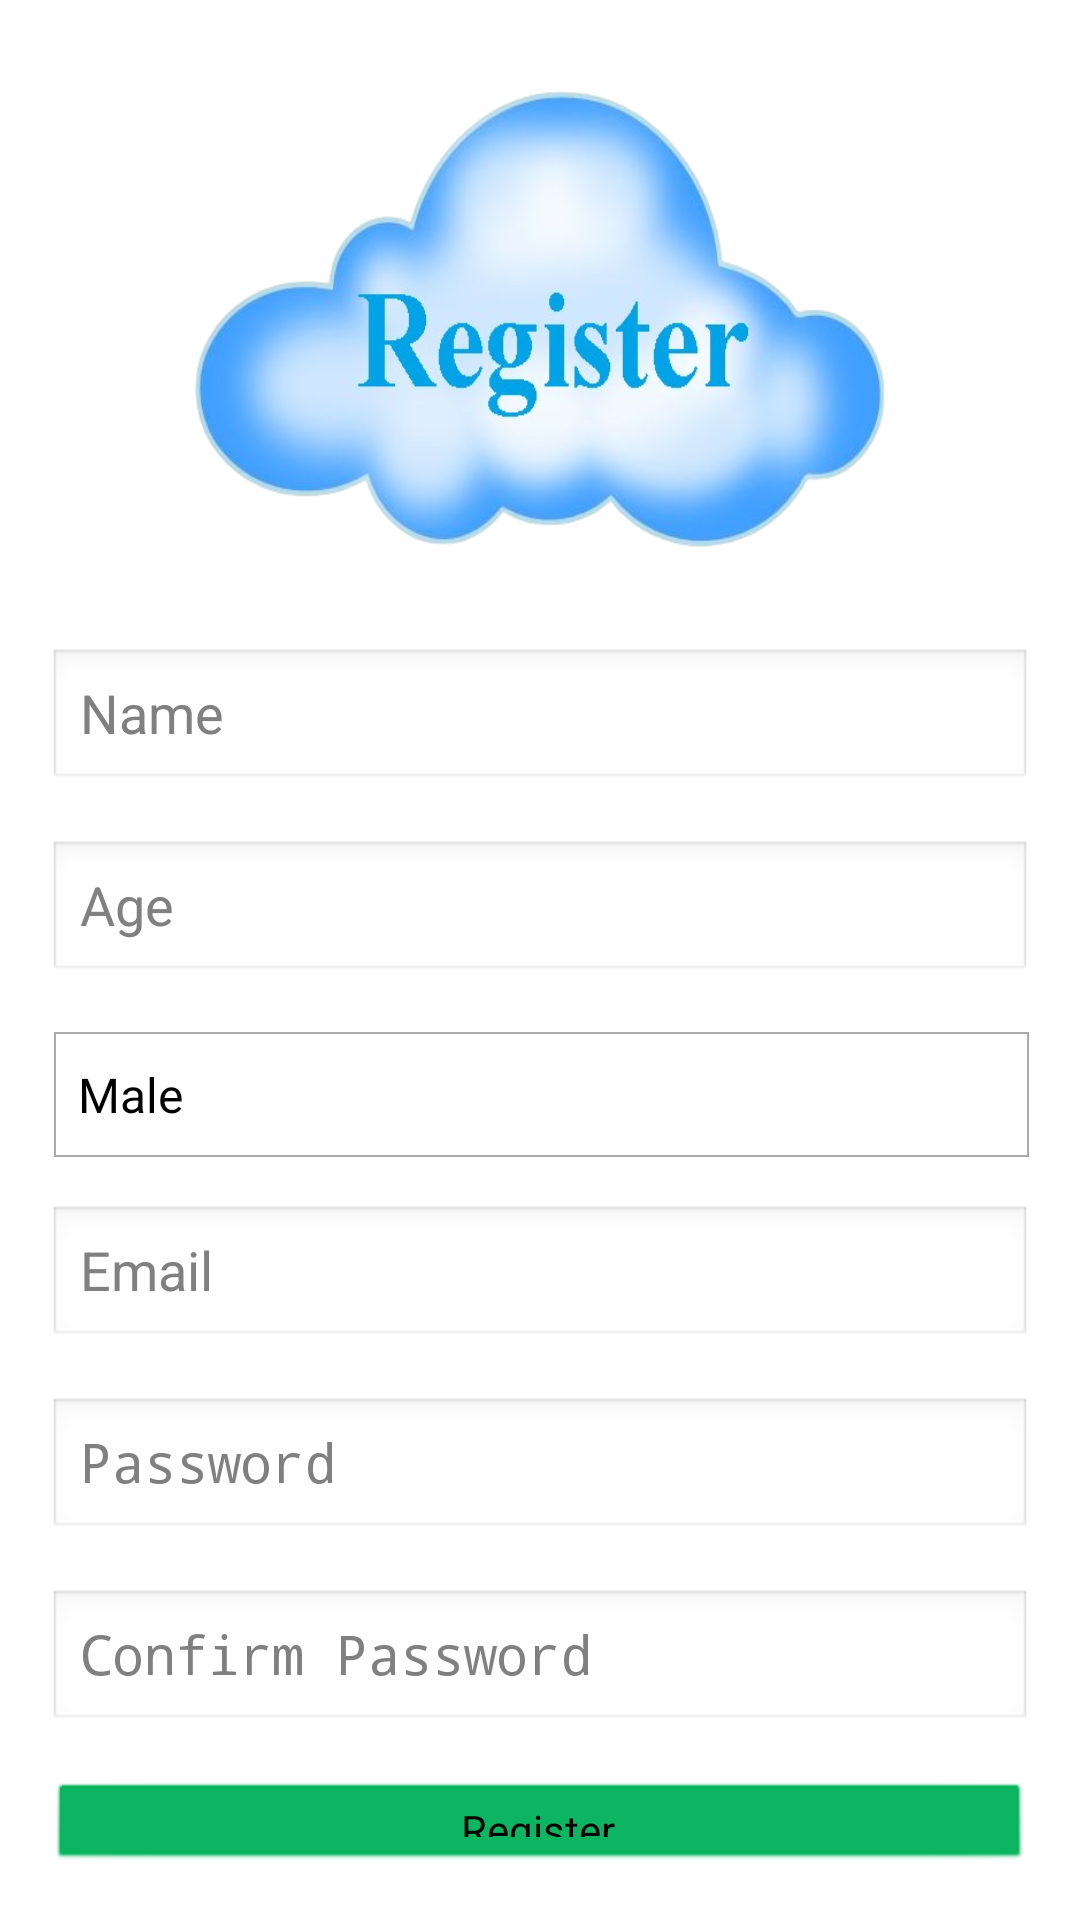

Android layout source for this screen:
<!-- AndroidManifest.xml: application theme android:Theme.Light.NoTitleBar.Fullscreen -->
<!-- res/layout/activity_registration.xml -->
<?xml version="1.0" encoding="utf-8"?>
<RelativeLayout xmlns:android="http://schemas.android.com/apk/res/android"
    android:layout_width="match_parent"
    android:layout_height="match_parent"
    android:background="@drawable/bg2"
    android:padding="16dp">

    <ImageView
        android:id="@+id/resume"
        android:layout_width="230dp"
        android:layout_height="160dp"
        android:layout_alignParentTop="true"
        android:layout_marginTop="10dp"
        android:layout_centerHorizontal="true"
        android:background="@null"
        android:scaleType="fitXY"
        android:src="@drawable/register" />

    <EditText
        android:id="@+id/editTextName"
        android:layout_width="match_parent"
        android:layout_height="wrap_content"
        android:layout_below="@+id/resume"
        android:layout_marginTop="30dp"
        android:hint="Name"
        android:inputType="textPersonName" />

    <EditText
        android:id="@+id/editTextAge"
        android:layout_width="match_parent"
        android:layout_height="wrap_content"
        android:layout_below="@+id/editTextName"
        android:layout_marginTop="16dp"
        android:hint="Age"
        android:inputType="number" />

    <Spinner
        android:id="@+id/spinnerGender"
        android:layout_width="325dp"
        android:layout_height="wrap_content"
        android:layout_below="@+id/editTextAge"
        android:layout_marginTop="16dp"
        android:entries="@array/gender_array"
        android:layout_marginStart="2dp"
        android:background="@drawable/spinner_border"
        android:spinnerMode="dropdown"/>

    <EditText
        android:id="@+id/editTextEmail"
        android:layout_width="match_parent"
        android:layout_height="wrap_content"
        android:layout_below="@+id/spinnerGender"
        android:layout_marginTop="16dp"
        android:hint="Email"
        android:inputType="textEmailAddress" />

    <EditText
        android:id="@+id/editTextPassword"
        android:layout_width="match_parent"
        android:layout_height="wrap_content"
        android:layout_below="@id/editTextEmail"
        android:layout_marginTop="16dp"
        android:hint="Password"
        android:inputType="textPassword" />

    <EditText
        android:id="@+id/editTextConfirmPassword"
        android:layout_width="match_parent"
        android:layout_height="wrap_content"
        android:layout_below="@id/editTextPassword"
        android:layout_marginTop="16dp"
        android:hint="Confirm Password"
        android:inputType="textPassword" />

    <FrameLayout
        android:id="@+id/frame"
        android:layout_width="match_parent"
        android:layout_height="wrap_content"
        android:layout_marginTop="16dp"
        android:layout_below="@id/editTextConfirmPassword"
        android:animateLayoutChanges="true">

        <Button
            android:id="@+id/buttonRegister"
            android:layout_width="match_parent"
            android:layout_height="wrap_content"
            android:layout_gravity="center"
            android:backgroundTint="#00b159"
            android:text="Register" />

        <ProgressBar
            android:id="@+id/progressBar"
            android:layout_gravity="center"
            android:visibility="invisible"
            android:layout_width="25dp"
            android:layout_height="25dp" />
    </FrameLayout>

    <TextView
        android:id="@+id/textViewLogin"
        android:layout_width="wrap_content"
        android:layout_height="wrap_content"
        android:layout_centerHorizontal="true"
        android:layout_below="@id/frame"
        android:layout_marginTop="16dp"
        android:text="Already have an account? Login"
        android:textColor="#2196F3"
        android:textStyle="bold"/>

</RelativeLayout>
<!-- resources referenced by this layout -->
<resources>
  <string-array name="gender_array">gender_array
      <item>Male</item>
      <item>Female</item>
          <item>Other</item>
      </string-array>
  <!-- drawable register: png bitmap (drawable, 183143 bytes) -->
  <!-- drawable spinner_border (drawable) -->
  <?xml version="1.0" encoding="utf-8"?>
  <shape xmlns:android="http://schemas.android.com/apk/res/android">
      <solid android:color="@color/white"/>
      <stroke
          android:width="0.8dp"
          android:color="@android:color/darker_gray"/> 
      <padding
          android:left="8dp"
          android:top="10dp"
          android:right="0dp"
          android:bottom="10dp"/>
  </shape>
  <color name="white">#FFFFFFFF</color>
</resources>
